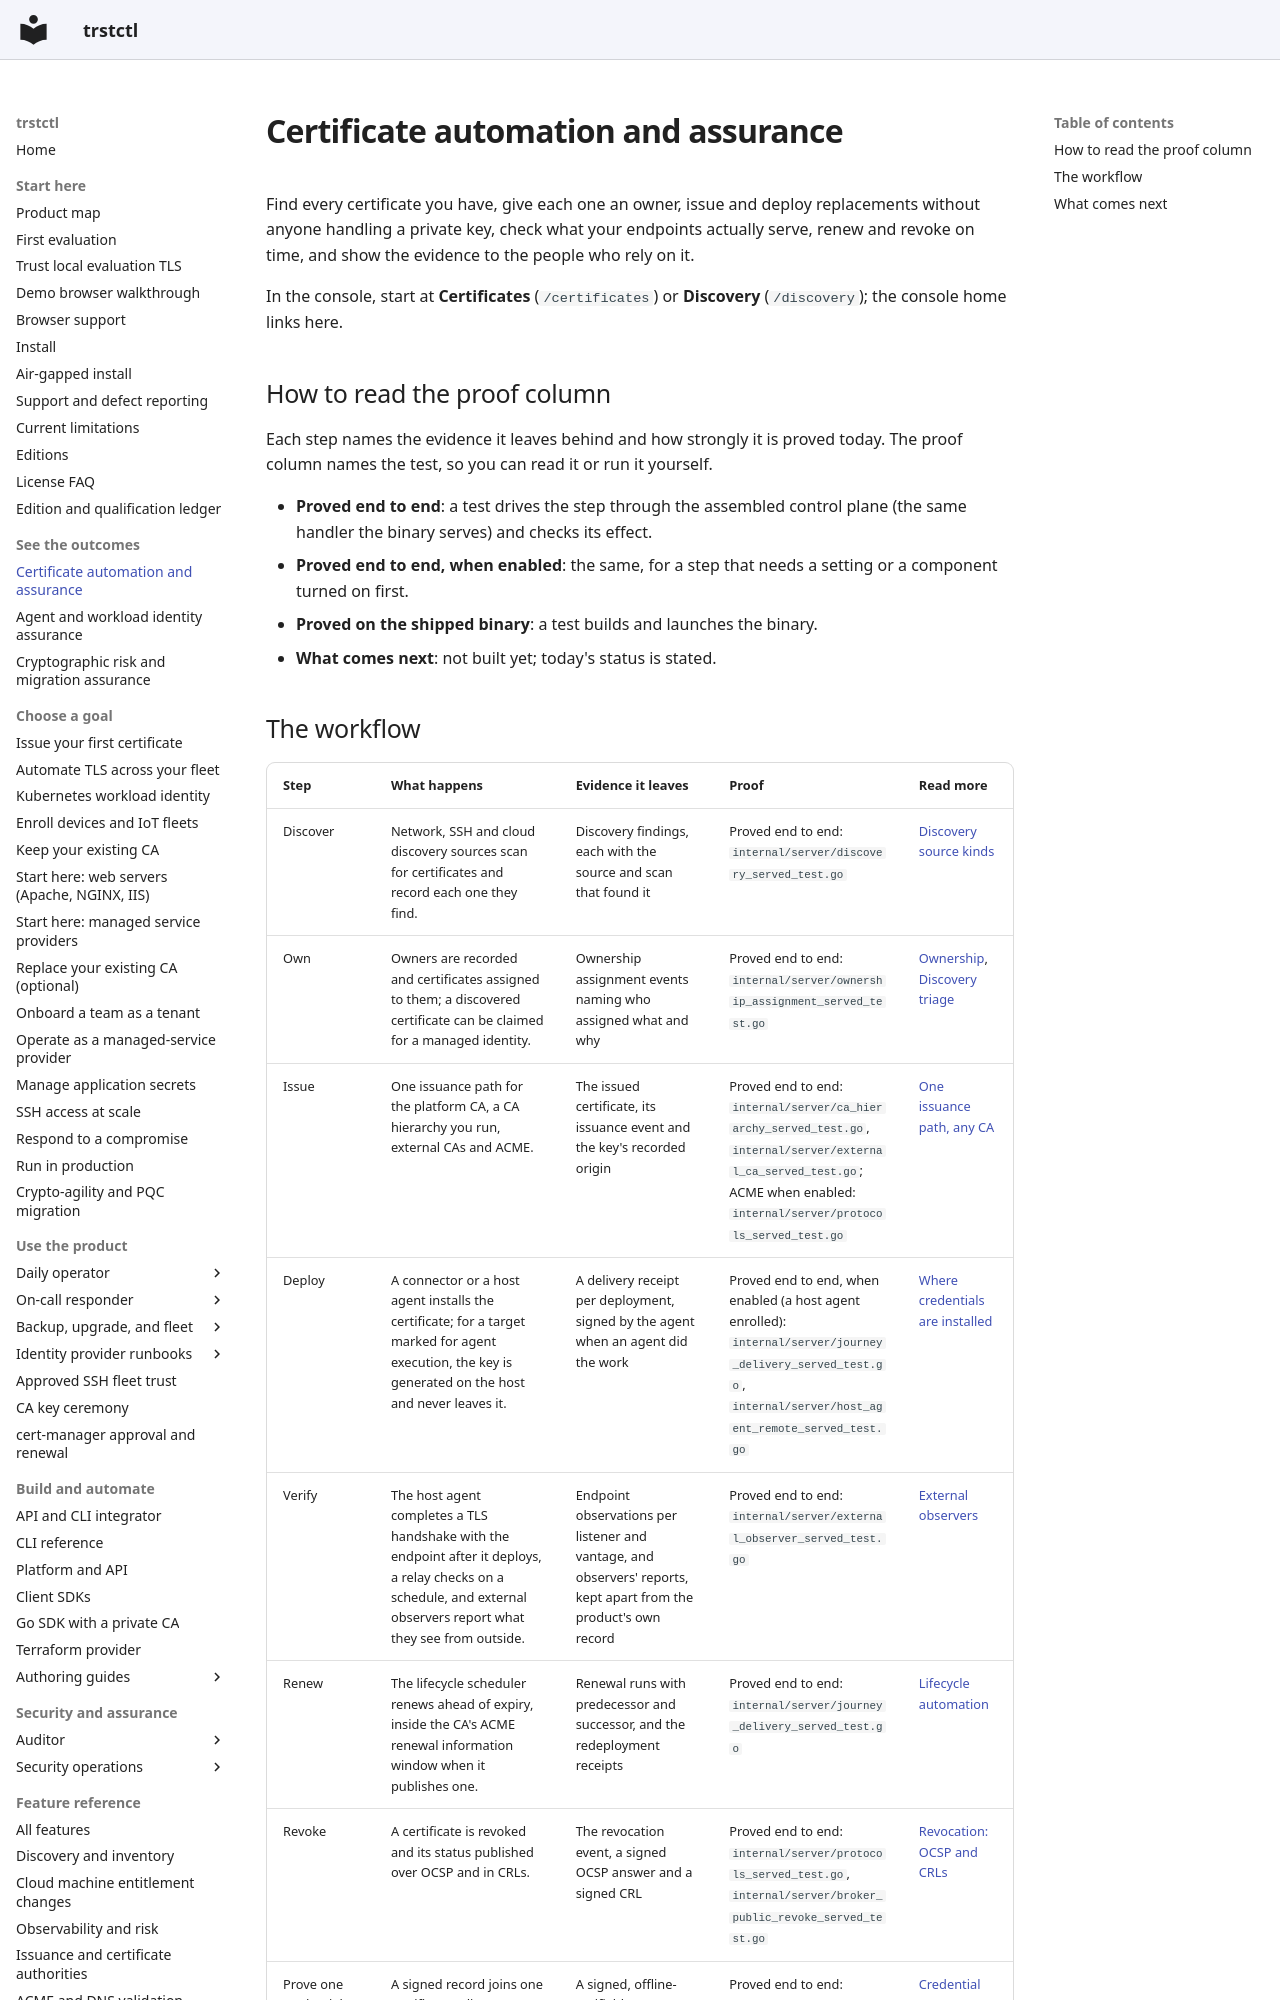

repository: ctlplne/trstctl · page: outcomes/certificate-automation-and-assurance/index.html · generator: mkdocs

# Certificate automation and assurance

Find every certificate you have, give each one an owner, issue and deploy
replacements without anyone handling a private key, check what your endpoints
actually serve, renew and revoke on time, and show the evidence to the people
who rely on it.

In the console, start at **Certificates** (`/certificates`) or **Discovery**
(`/discovery`); the console home links here.

## How to read the proof column

Each step names the evidence it leaves behind and how strongly it is proved
today. The proof column names the test, so you can read it or run it yourself.

- **Proved end to end**: a test drives the step through the assembled control
  plane (the same handler the binary serves) and checks its effect.
- **Proved end to end, when enabled**: the same, for a step that needs a setting
  or a component turned on first.
- **Proved on the shipped binary**: a test builds and launches the binary.
- **What comes next**: not built yet; today's status is stated.
